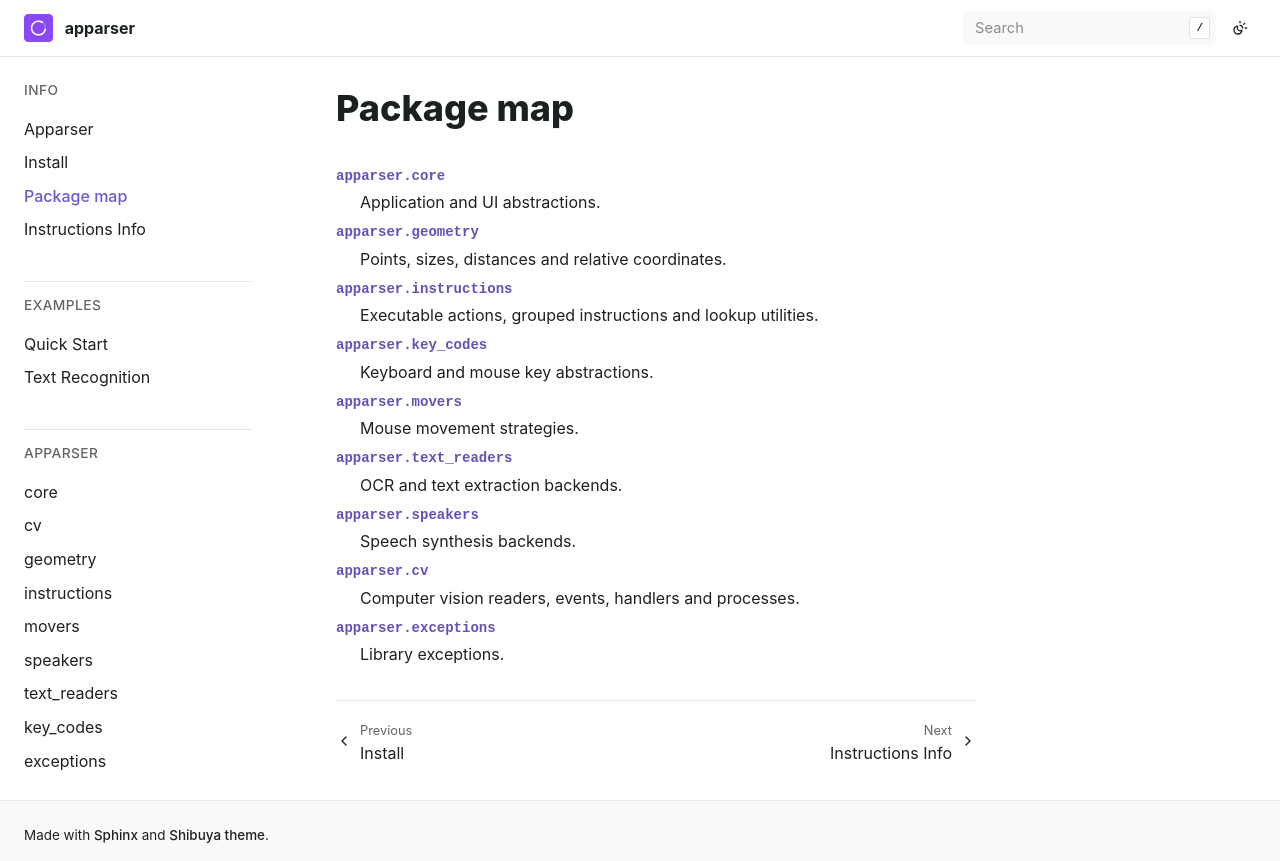

repository: apparser-development/apparser · page: info/package_map.html · generator: sphinx

Package map
===========

``apparser.core``
   Application and UI abstractions.

``apparser.geometry``
   Points, sizes, distances and relative coordinates.

``apparser.instructions``
   Executable actions, grouped instructions and lookup utilities.

``apparser.key_codes``
   Keyboard and mouse key abstractions.

``apparser.movers``
   Mouse movement strategies.

``apparser.text_readers``
   OCR and text extraction backends.

``apparser.speakers``
   Speech synthesis backends.

``apparser.cv``
   Computer vision readers, events, handlers and processes.

``apparser.exceptions``
   Library exceptions.
